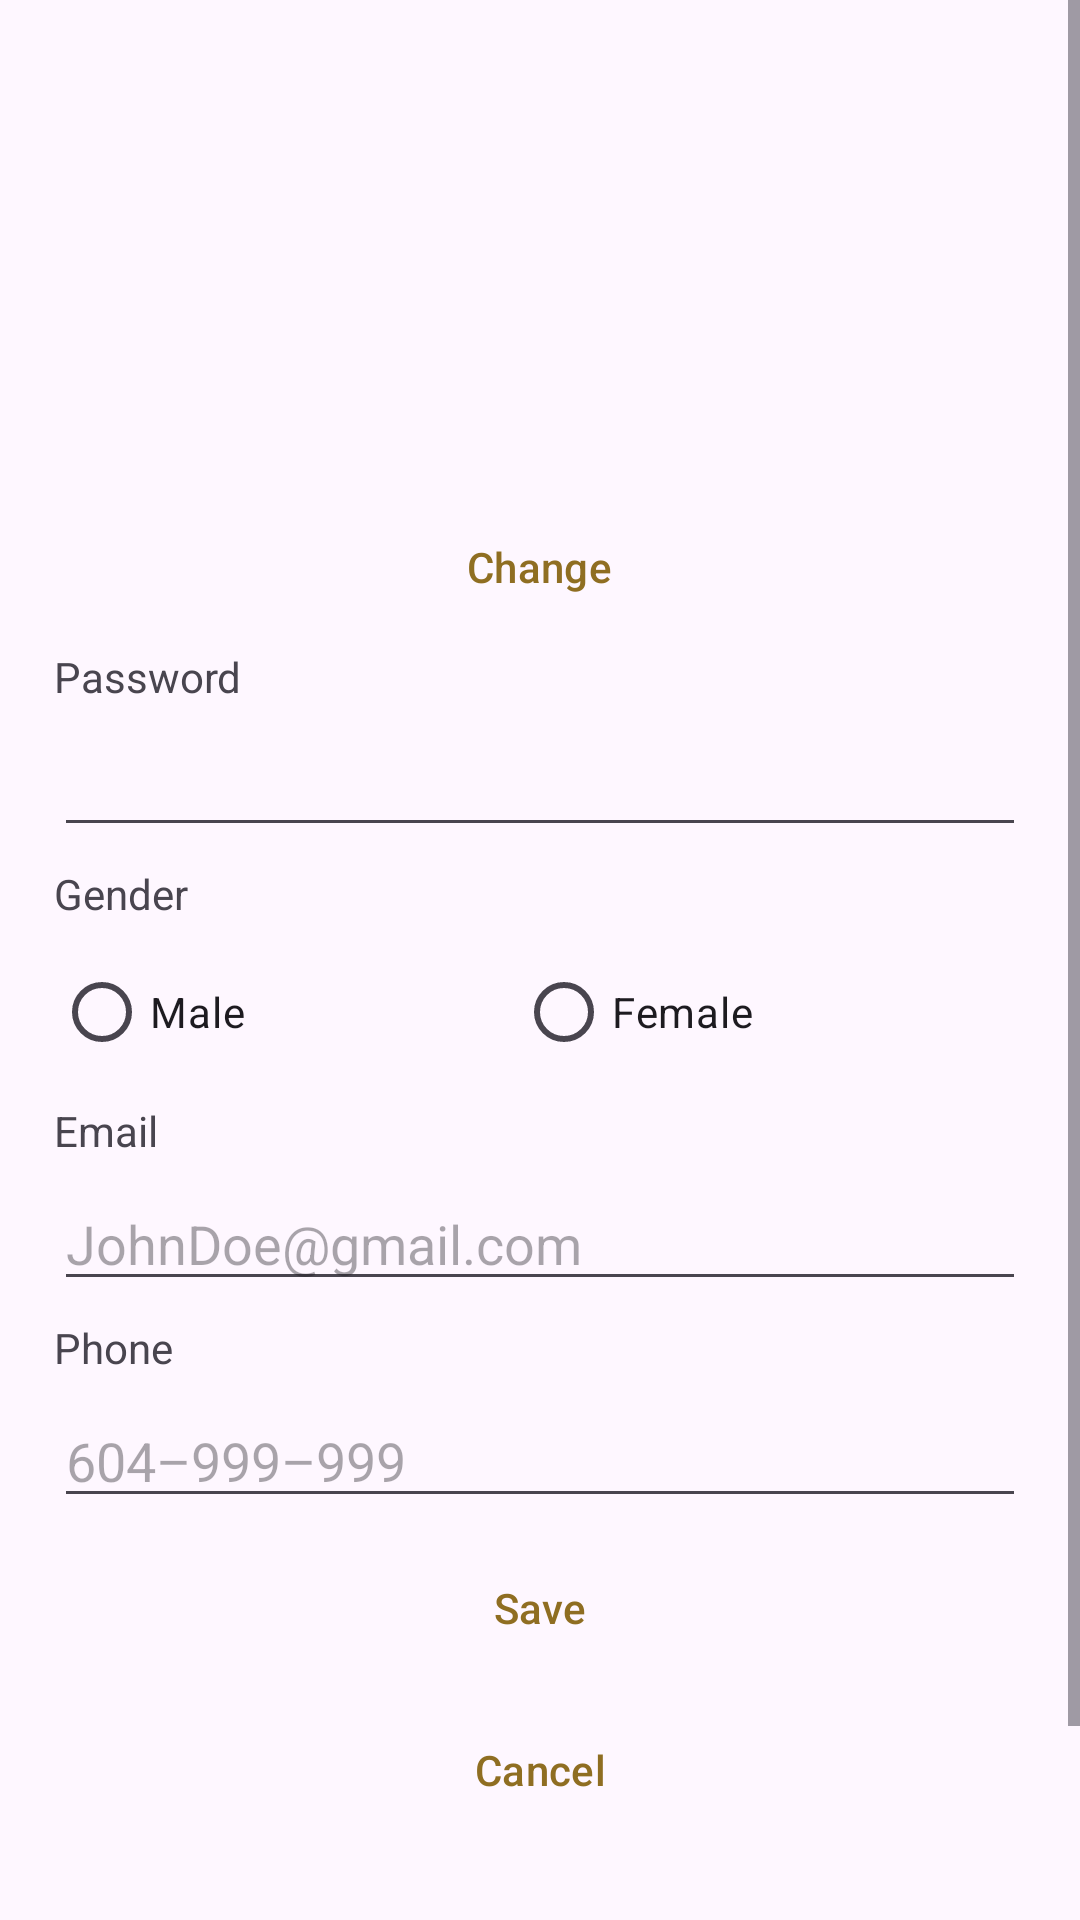

Android layout source for this screen:
<!-- AndroidManifest.xml: application theme Theme.BeerIQ -->
<!-- res/layout/edit_profile.xml -->
<?xml version="1.0" encoding="utf-8"?>

<androidx.constraintlayout.widget.ConstraintLayout xmlns:android="http://schemas.android.com/apk/res/android"
    xmlns:tools="http://schemas.android.com/tools"
    android:layout_width="match_parent"
    android:layout_height="match_parent"
    xmlns:app="http://schemas.android.com/apk/res-auto"
    tools:context=".ui.userprofile.UserProfileFragment">

    <ScrollView
        android:layout_width="match_parent"
        android:layout_height="0dp"
        app:layout_constraintTop_toTopOf="parent">

        <LinearLayout
            android:id="@+id/layout"
            android:layout_width="match_parent"
            android:layout_height="wrap_content"
            android:orientation="vertical"
            android:padding="15dp">

            <com.google.android.material.imageview.ShapeableImageView
                android:id="@+id/profile_image"
                android:layout_width="140dp"
                android:layout_height="140dp"
                android:layout_gravity="center"
                android:layout_marginBottom="10dp"
                app:shapeAppearanceOverlay="@style/CircularImageView"
                android:contentDescription="@string/ProfileImage"
                android:src="@drawable/blank_pfp" />

            
            <Button
                android:id="@+id/btn_change_photo"
                style="@style/Widget.Material3.Button.ElevatedButton"
                android:layout_width="wrap_content"
                android:layout_height="wrap_content"
                android:layout_gravity="center_horizontal"
                android:text="Change"
                android:textColor="#8f6e22" />

















            <TextView
                android:id="@+id/textView"
                android:layout_width="match_parent"
                android:layout_height="wrap_content"
                android:layout_margin="3dp"
                android:text="Password" />

            <EditText
                android:id="@+id/Input_Password"
                android:layout_width="match_parent"
                android:layout_height="wrap_content"
                android:layout_margin="3dp"
                android:autofillHints="username"
                android:inputType="text" />



            <TextView
                android:layout_width="match_parent"
                android:layout_height="wrap_content"
                android:layout_margin="3dp"
                android:text="@string/Textview_gender" />

            <RadioGroup
                android:id="@+id/Radio_Gender_Option"
                android:layout_width="match_parent"
                android:layout_height="wrap_content"
                android:layout_margin="3dp"
                android:orientation="horizontal">

                <RadioButton
                    android:id="@+id/Radio_Male"
                    android:layout_width="wrap_content"
                    android:layout_height="wrap_content"
                    android:layout_weight="1"
                    android:text="@string/RadioBtnMale" />

                <RadioButton
                    android:id="@+id/Radio_Female"
                    android:layout_width="wrap_content"
                    android:layout_height="wrap_content"
                    android:layout_weight="1"
                    android:text="@string/RadioBtnFemale" />
            </RadioGroup>

            <TextView
                android:layout_width="match_parent"
                android:layout_height="wrap_content"
                android:layout_margin="3dp"
                android:text="@string/Textview_email" />

            <EditText
                android:id="@+id/Input_Email"
                android:layout_width="match_parent"
                android:layout_height="wrap_content"
                android:layout_margin="3dp"
                android:autofillHints="emailAddress"
                android:hint="@string/EmailInputField"
                android:inputType="textEmailAddress" />

            <TextView
                android:layout_width="match_parent"
                android:layout_height="wrap_content"
                android:layout_margin="3dp"
                android:text="@string/Textview_phone" />

            <EditText
                android:id="@+id/Input_Phone"
                android:layout_width="match_parent"
                android:layout_height="wrap_content"
                android:layout_margin="3dp"
                android:autofillHints="phone"
                android:hint="@string/PhoneNumberInputField"
                android:inputType="phone" />


            <Button
                android:id="@+id/btn_save"
                style="@style/Widget.Material3.Button.ElevatedButton"
                android:layout_width="match_parent"
                android:layout_height="wrap_content"
                android:layout_gravity="center_horizontal"
                android:layout_margin="3dp"
                android:text="Save"
                android:backgroundTint="#f0c542"
                android:textColor="#8f6e22" />

            <Button
                android:id="@+id/btn_cancel"
                style="@style/Widget.Material3.Button.ElevatedButton"
                android:layout_width="match_parent"
                android:layout_height="wrap_content"
                android:layout_gravity="center_horizontal"
                android:layout_margin="3dp"
                android:text="Cancel"
                android:textColor="#8f6e22"
                app:backgroundTint="#FCF5FD"
                app:strokeWidth="1dp" />


            <View
                android:layout_width="match_parent"
                android:layout_height="80dp" />

        </LinearLayout>
    </ScrollView>
</androidx.constraintlayout.widget.ConstraintLayout>
<!-- resources referenced by this layout -->
<resources>
  <string name="EmailInputField">JohnDoe@gmail.com</string>
  <string name="PhoneNumberInputField">604–999–999</string>
  <string name="ProfileImage">Profile Image</string>
  <string name="RadioBtnFemale">Female</string>
  <string name="RadioBtnMale">Male</string>
  <string name="Textview_email">Email</string>
  <string name="Textview_gender">Gender</string>
  <string name="Textview_phone">Phone</string>
  <string name="Textview_username">Username</string>
  <style name="Theme.BeerIQ" parent="Theme.MaterialComponents.DayNight.DarkActionBar">
          
          <item name="colorPrimary">@color/white</item>
          <item name="colorPrimaryVariant">@color/white</item>
          <item name="colorOnPrimary">@color/white</item>
          
          <item name="colorSecondary">@color/teal_200</item>
          <item name="colorSecondaryVariant">@color/teal_700</item>
          <item name="colorOnSecondary">@color/black</item>
          
          <item name="android:statusBarColor">@color/white</item>
          
      </style>
  <color name="white">#FFFFFFFF</color>
  <color name="teal_200">#FF03DAC5</color>
  <color name="teal_700">#FF018786</color>
  <color name="black">#FF000000</color>
</resources>
